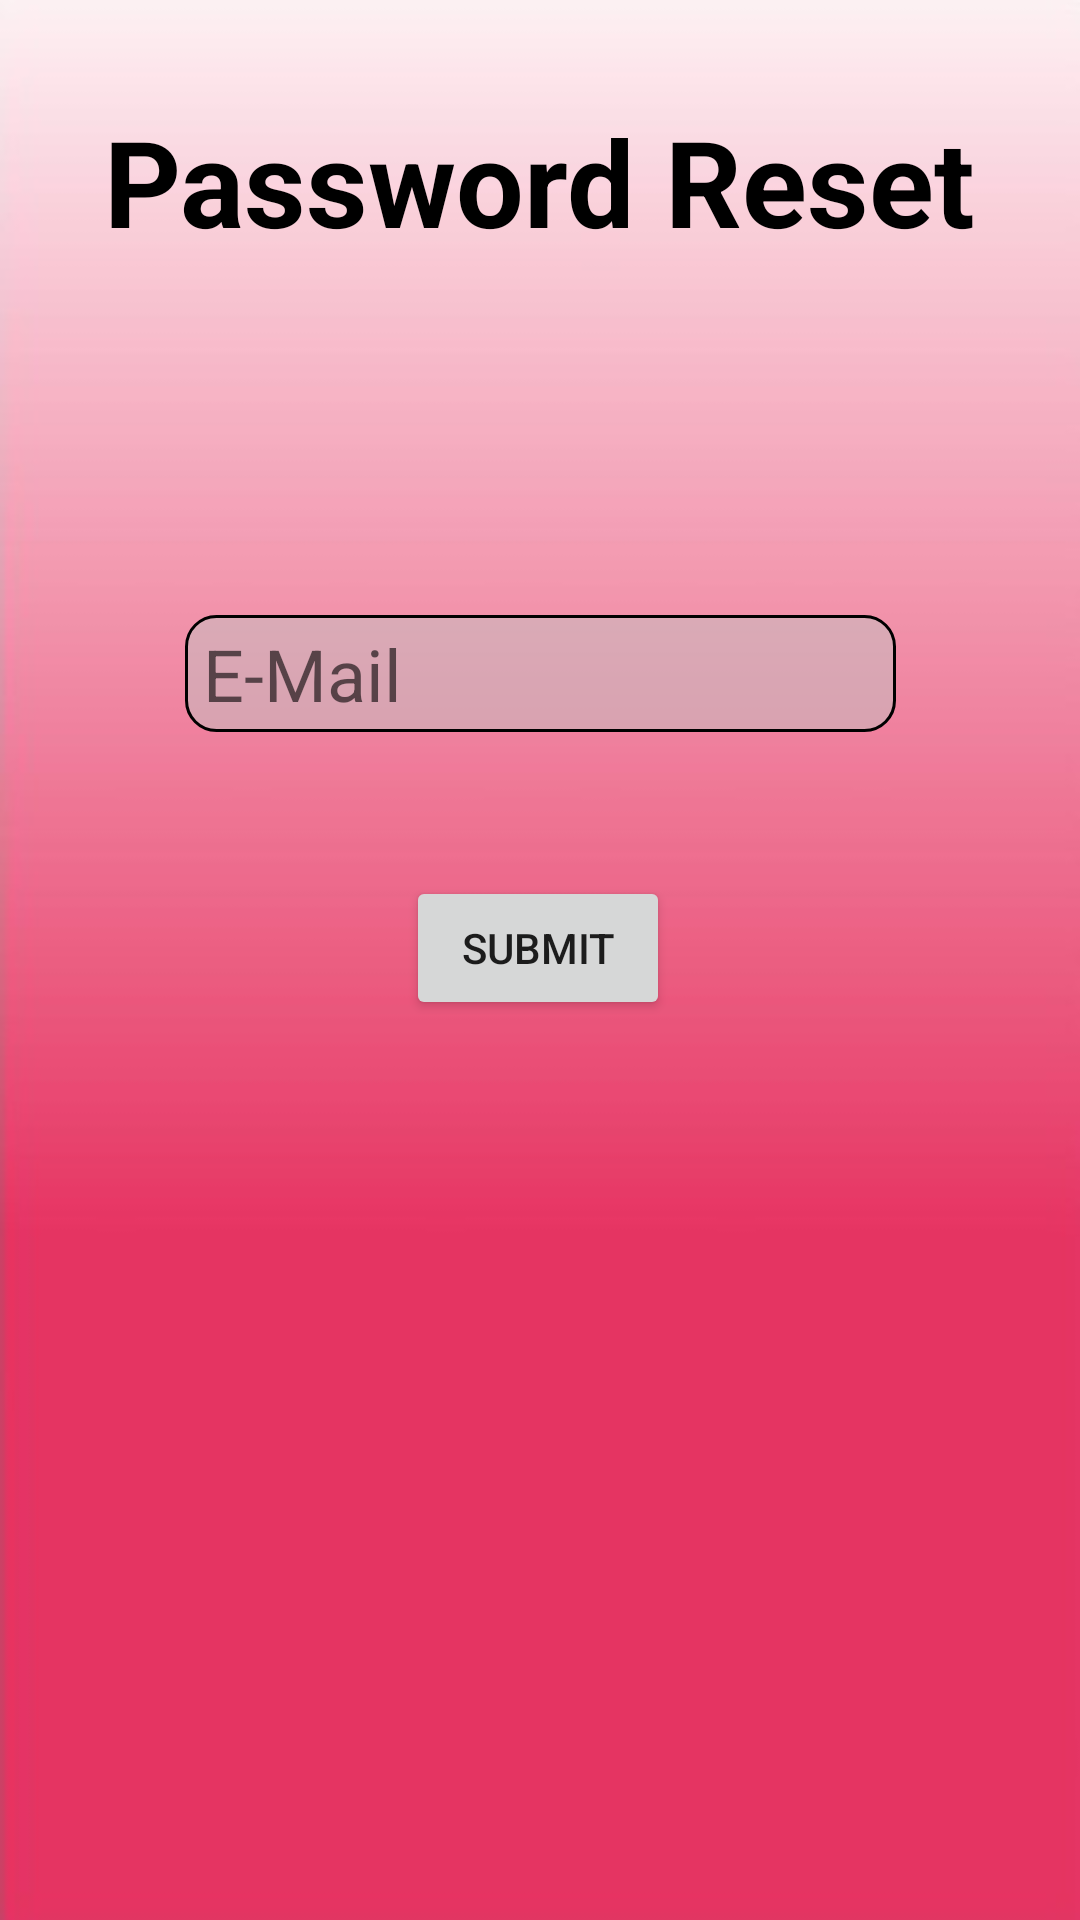

Android layout source for this screen:
<!-- AndroidManifest.xml: application theme AppTheme -->
<!-- res/layout/forgot_password.xml -->
<?xml version="1.0" encoding="utf-8"?>
<androidx.constraintlayout.widget.ConstraintLayout
    xmlns:android="http://schemas.android.com/apk/res/android"
    xmlns:app="http://schemas.android.com/apk/res-auto"
    xmlns:tools="http://schemas.android.com/tools"
    android:layout_width="match_parent"
    android:layout_height="match_parent"
    android:orientation="vertical"
    android:background="@drawable/appbackground"
    android:id="@+id/forgotpasswordlayout">

    <EditText
        android:id="@+id/ForgotPasswordEmail"
        android:layout_width="237sp"
        android:layout_height="39sp"
        android:layout_gravity="center"
        android:layout_marginBottom="48dp"
        android:background="@drawable/round_buttons_login"
        android:hint=" E-Mail"
        android:textColor="#000000"
        android:textSize="24sp"
        android:typeface="sans"
        app:layout_constraintBottom_toTopOf="@+id/ForgotPassword"
        app:layout_constraintEnd_toEndOf="parent"
        app:layout_constraintStart_toStartOf="parent" />

    <Button
        android:id="@+id/ForgotPassword"
        android:layout_width="wrap_content"
        android:layout_height="wrap_content"
        android:layout_marginBottom="300dp"
        android:text="Submit"
        app:layout_constraintBottom_toBottomOf="parent"
        app:layout_constraintEnd_toEndOf="parent"
        app:layout_constraintHorizontal_bias="0.498"
        app:layout_constraintStart_toStartOf="parent" />

    <TextView
        android:layout_width="wrap_content"
        android:layout_height="wrap_content"
        android:layout_gravity="center"
        android:text="Password Reset"
        android:textColor="#000000"
        android:textSize="40sp"
        android:textStyle="bold"
        app:layout_constraintBottom_toTopOf="@+id/ForgotPasswordEmail"
        app:layout_constraintEnd_toEndOf="parent"
        app:layout_constraintStart_toStartOf="parent"
        app:layout_constraintTop_toTopOf="parent"
        app:layout_constraintVertical_bias="0.223" />
</androidx.constraintlayout.widget.ConstraintLayout>
<!-- resources referenced by this layout -->
<resources>
  <!-- drawable appbackground: jpg bitmap (drawable-v24, 12620 bytes) -->
  <!-- drawable round_buttons_login (drawable-v24) -->
  <?xml version="1.0" encoding="utf-8"?>
  <shape xmlns:android="http://schemas.android.com/apk/res/android"
      android:shape="rectangle">
  
  
  
  
      <stroke
          android:drawable="@android:color/transparent"
          android:width="1dp"
          android:color="#000000" >
      </stroke>
  
      <solid android:color="#80C4C4C4" />
      <corners android:radius="10dp"/>
  </shape>
  <style name="AppTheme" parent="Theme.AppCompat.Light.DarkActionBar">
          
          <item name="colorPrimary">@color/colorPrimary</item>
          <item name="colorPrimaryDark">@color/colorPrimaryDark</item>
          <item name="colorAccent">@color/colorAccent</item>
      </style>
  <color name="colorPrimary">#D81B60</color>
  <color name="colorPrimaryDark">#00574B</color>
  <color name="colorAccent">#D81B60</color>
</resources>
